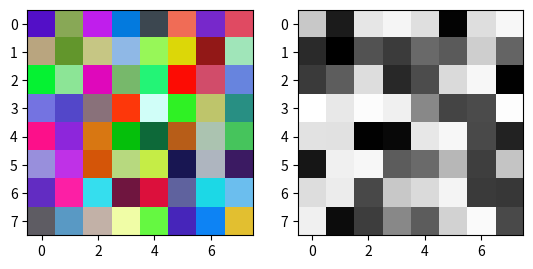

Source code (Python):
import numpy as np
from typing import Literal

RGBPixel = tuple[int, int, int]
GrayscalePixel = int

def vxycc709(img: list[list[RGBPixel]]) -> list[GrayscalePixel]:
    """Converts an image from RGB to grayscale using color weights from ITU's report on colorimetry (2018)
    Weights chosen are for the vxYCC709 color space
    https://www.itu.int/dms_pub/itu-r/opb/rep/R-REP-BT.2380-2-2018-PDF-E.pdf"""
    RED_WEIGHT = 0.2126
    GREEN_WEIGHT = 0.7152
    BLUE_WEIGHT = 0.0722

    red_pixels = RED_WEIGHT * img[:, :, 0]
    green_pixels = GREEN_WEIGHT * img[:, :, 1]
    blue_pixels = BLUE_WEIGHT * img[:, :, 2]

    return (red_pixels + green_pixels + blue_pixels).astype(np.int8)


def vxycc601(colored_image):
    """Converts an image from RGB to grayscale using color weights from ITU's report on colorimetry (2018)
    Weights chosen are for the vxYCC601 color space
    https://www.itu.int/dms_pub/itu-r/opb/rep/R-REP-BT.2380-2-2018-PDF-E.pdf"""
    weighted_red = 0.299 * colored_image[:, :, 0]
    weighted_blue = 0.587 * colored_image[:, :, 1]
    weighted_green = 0.114 * colored_image[:, :, 2]
    desaturated_image = weighted_red + weighted_green + weighted_blue
    return desaturated_image.astype(np.int8)


def average(colored_image):
    """Converts an image from RGB to grayscale by averaging the color channels"""
    red = colored_image[:, :, 0]
    blue = colored_image[:, :, 1]
    green = colored_image[:, :, 2]
    desaturated_image = red + green + blue
    desaturated_image = desaturated_image/3
    return desaturated_image.astype(np.int8)


def _channel(img: list[list[RGBPixel]], channel: Literal[0, 1, 2]) -> list[GrayscalePixel]:
    """Returns a specific color channel from the image"""
    return img[:, :, channel]


def red_channel(img: list[list[RGBPixel]]) -> list[GrayscalePixel]:
    """Returns the red channel of the image"""
    return _channel(img, 0)


def green_channel(img: list[list[RGBPixel]]) -> list[GrayscalePixel]:
    """Returns the green channel of the image"""
    return _channel(img, 1)


def blue_channel(img: list[list[RGBPixel]]) -> list[GrayscalePixel]:
    """Returns the blue channel of the image"""
    return _channel(img, 2)

if __name__ == '__main__':
    from matplotlib import pyplot as plt
    
    img = np.random.randint(0, 255, (8, 8, 3))
    fig = plt.figure()

    fig.add_subplot(1, 2, 1)
    plt.imshow(img)
    
    fig.add_subplot(1, 2, 2)
    plt.imshow(vxycc709(img), cmap='Greys_r')
    
    plt.show()